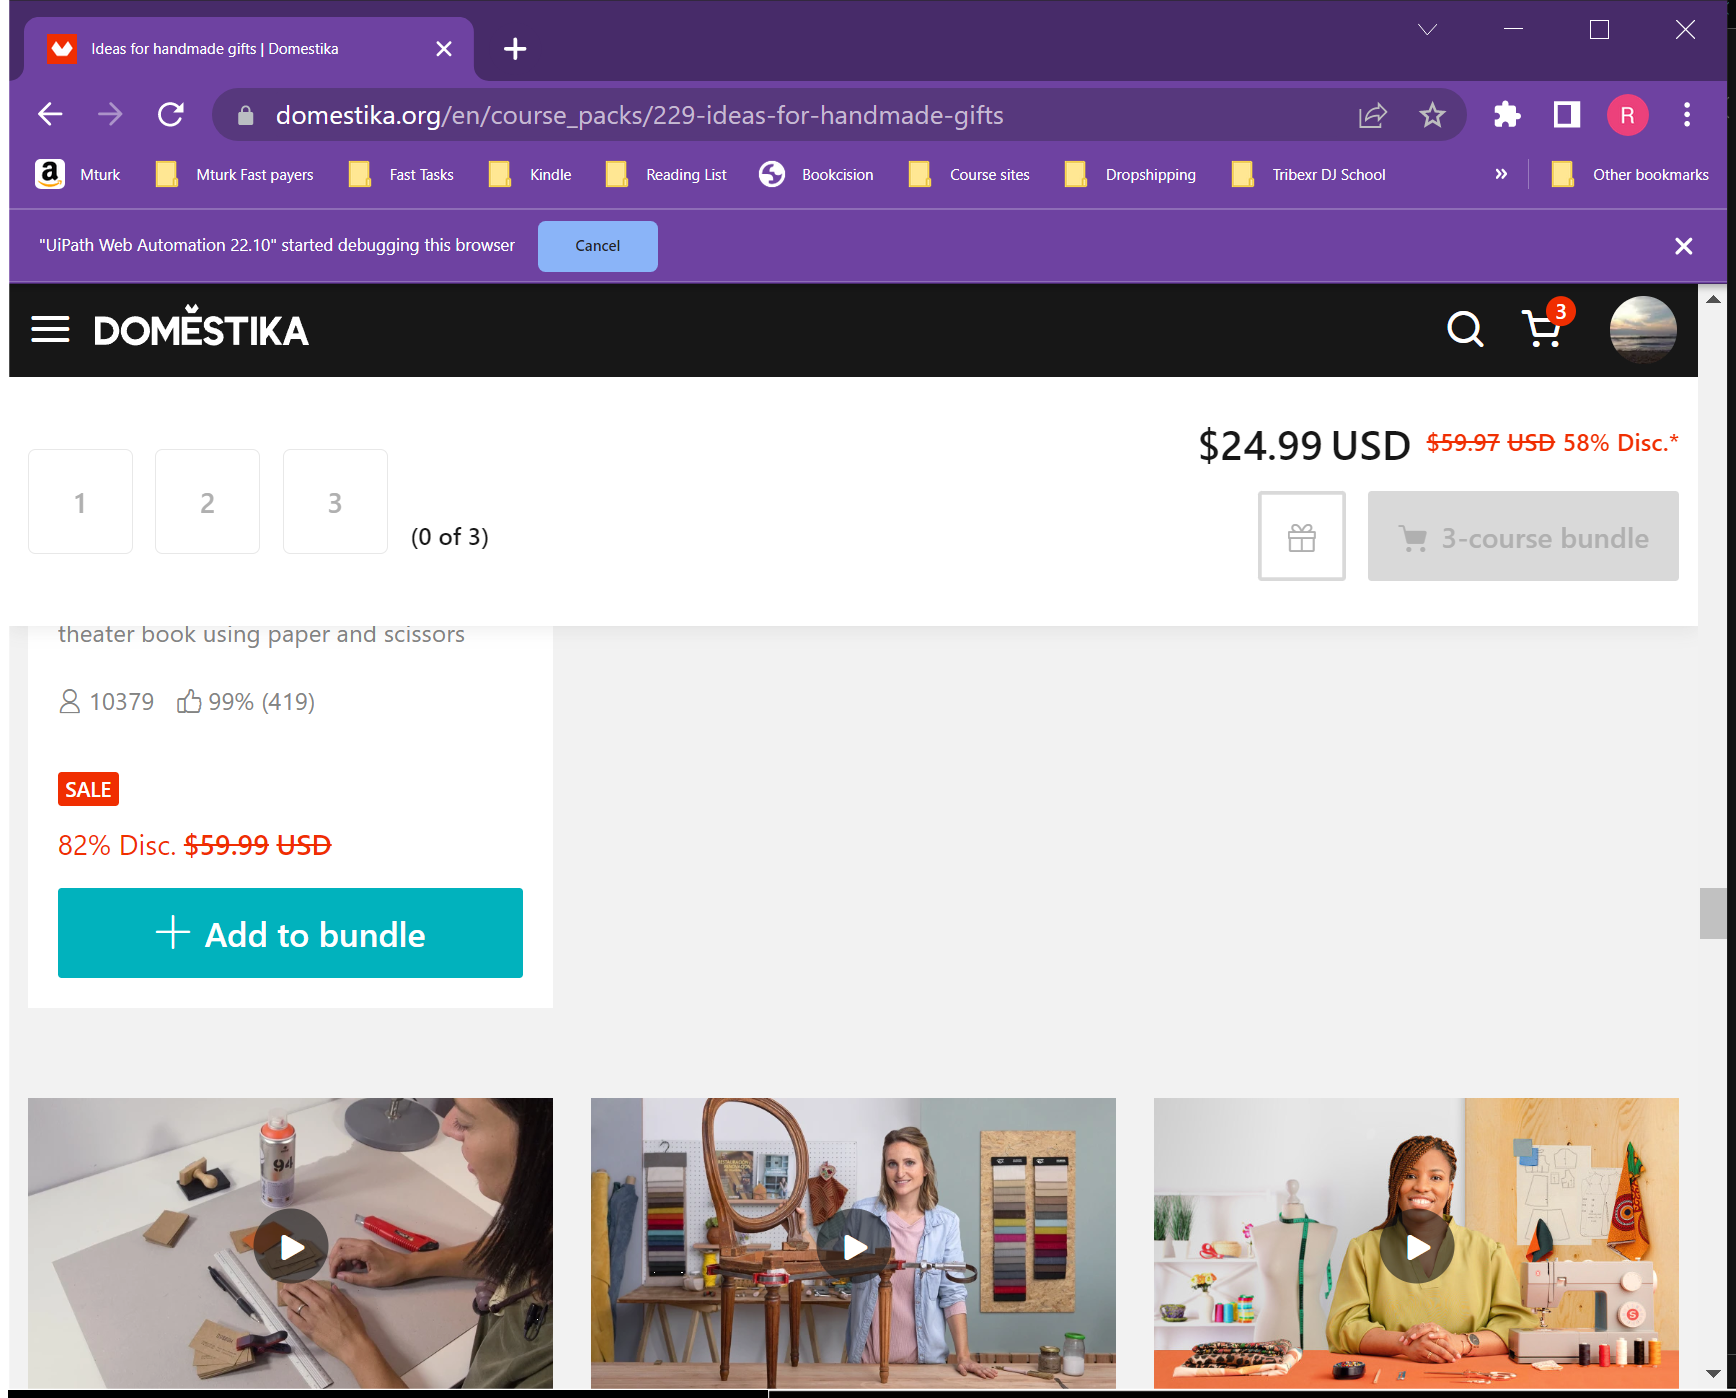
Task: Domestika course website, finding bundles and offers, listings
Workflow: LoadAllViaMouseScroll_BundlesList

Step 1: Use Browser Chrome: Ideas for handmade gifts | Domestika in window 'Ideas for handmade gifts | Domestika' (chrome.exe)

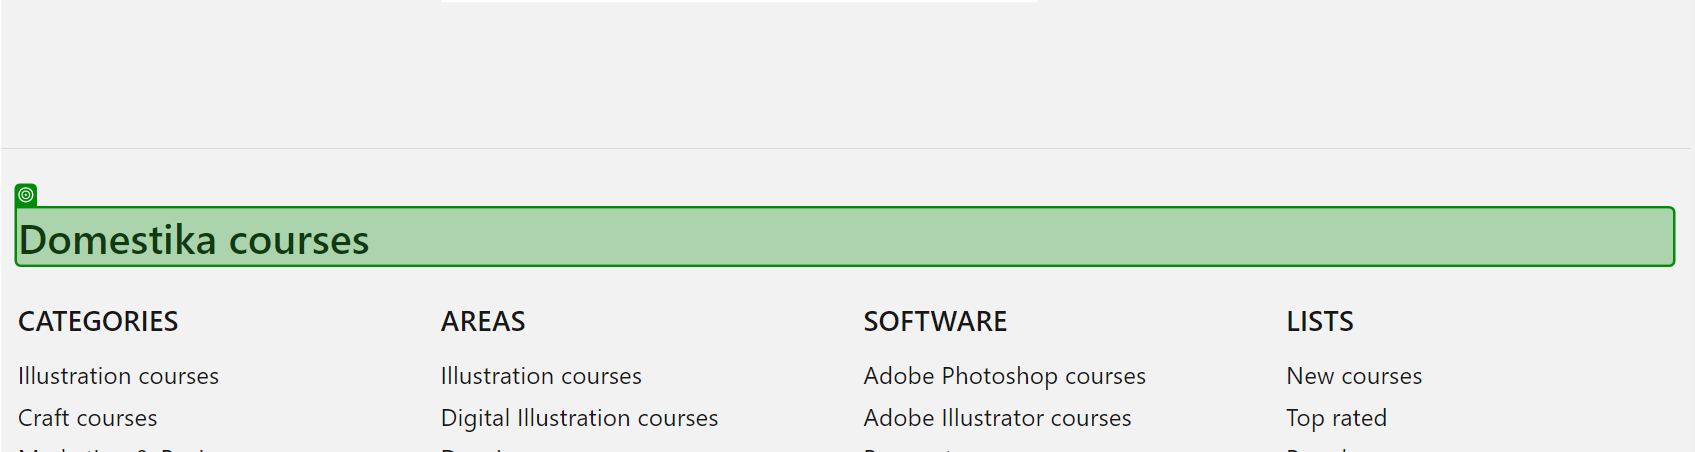
Step 2: SearchedElement